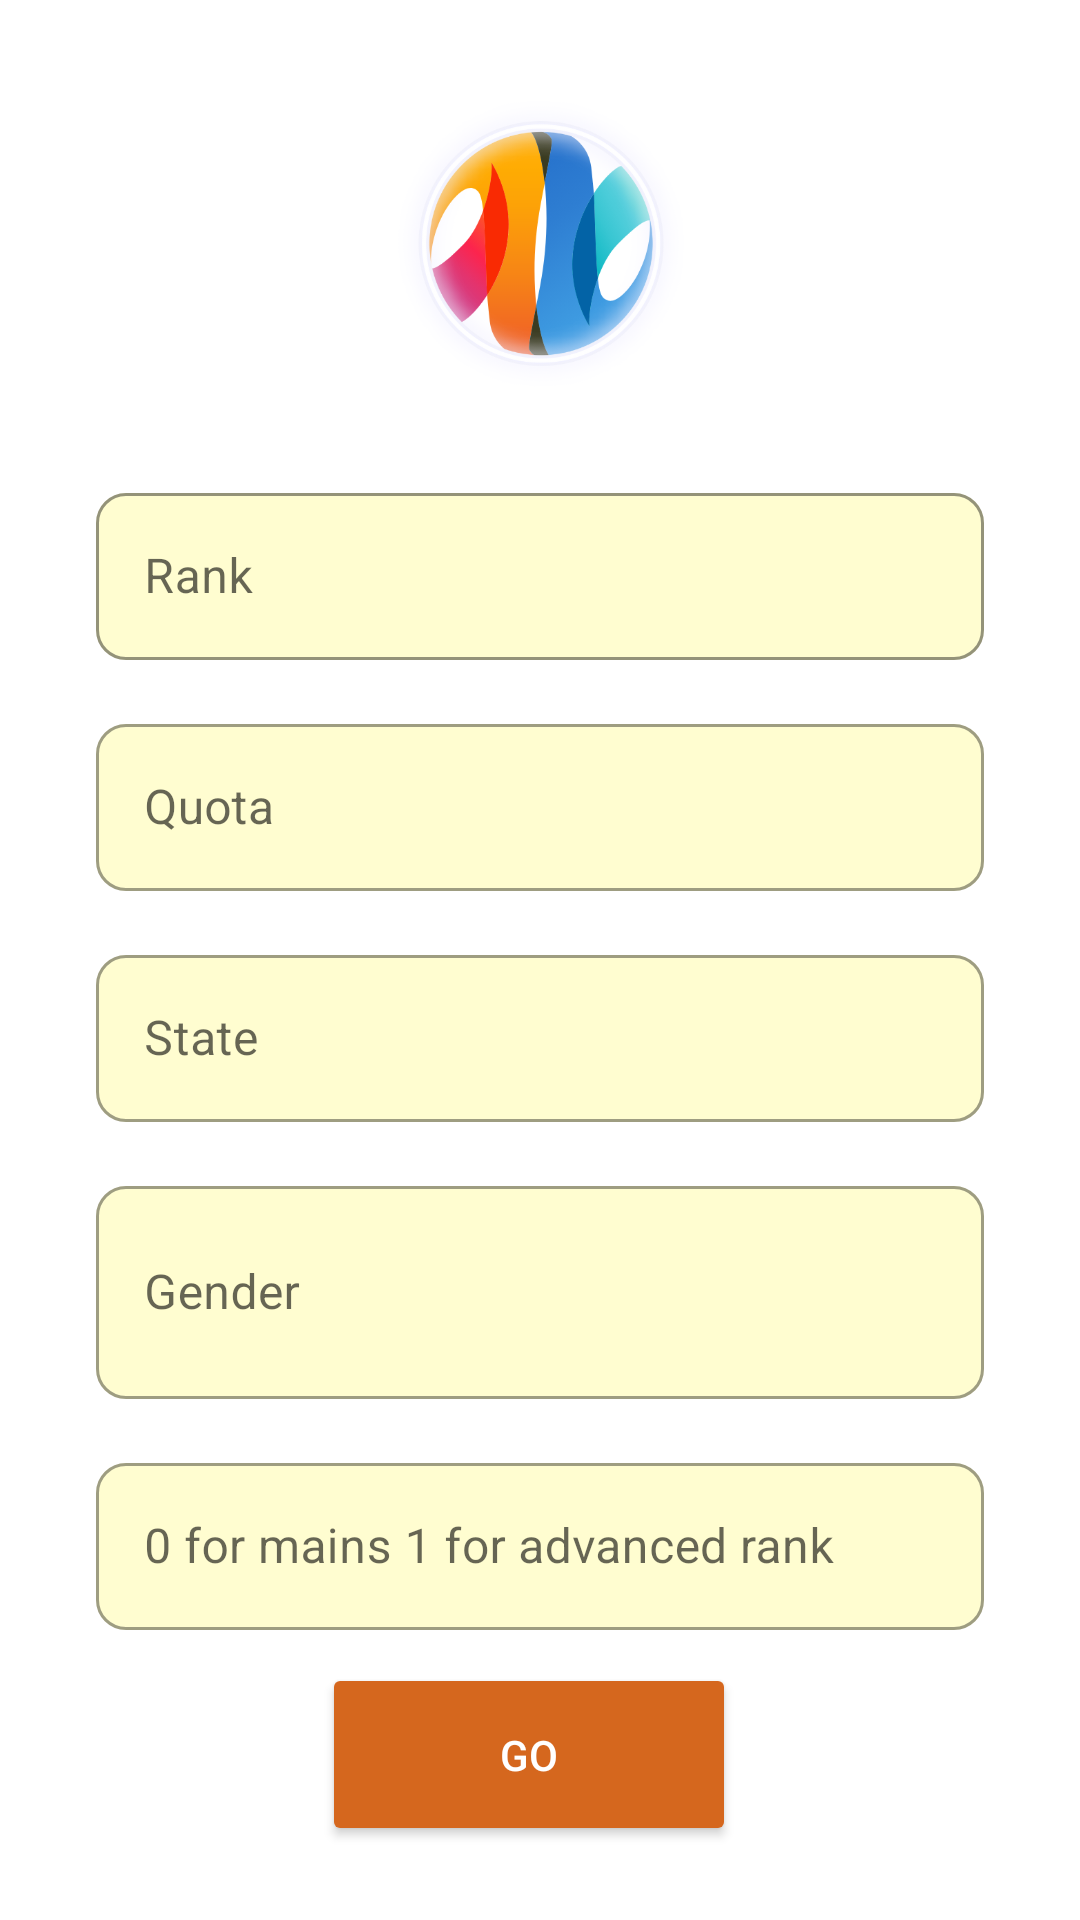

Android layout source for this screen:
<!-- AndroidManifest.xml: application theme Theme.Cp3 -->
<!-- res/layout/activity_main.xml -->
<?xml version="1.0" encoding="utf-8"?>
<androidx.constraintlayout.widget.ConstraintLayout xmlns:android="http://schemas.android.com/apk/res/android"
    xmlns:app="http://schemas.android.com/apk/res-auto"
    xmlns:tools="http://schemas.android.com/tools"
    android:layout_width="match_parent"
    android:layout_height="match_parent"
    android:background="@drawable/im3"
    tools:context=".MainActivity">

    <Button
        android:id="@+id/button"
        android:layout_width="138dp"
        android:layout_height="61dp"
        android:backgroundTint="#D5671E"
        android:onClick="call"
        android:text="GO"
        android:textColor="@color/white"
        app:layout_constraintBottom_toBottomOf="parent"
        app:layout_constraintEnd_toEndOf="parent"
        app:layout_constraintHorizontal_bias="0.484"
        app:layout_constraintStart_toStartOf="parent"
        app:layout_constraintTop_toBottomOf="@+id/till5"
        app:layout_constraintVertical_bias="0.31" />

    <com.google.android.material.textfield.TextInputLayout
        android:id="@+id/till1"
        style="@style/Widget.MaterialComponents.TextInputLayout.OutlinedBox"
        android:layout_width="match_parent"
        android:layout_height="wrap_content"
        android:layout_marginStart="32dp"
        android:layout_marginTop="20dp"
        android:layout_marginEnd="32dp"
        android:hint="Rank"
        app:boxBackgroundColor="@color/cream"
        app:boxCornerRadiusBottomEnd="10dp"
        app:boxCornerRadiusBottomStart="10dp"
        app:boxCornerRadiusTopEnd="10dp"
        app:boxCornerRadiusTopStart="10dp"
        app:boxStrokeColor="@color/white"
        app:counterTextColor="@color/white"
        app:errorTextColor="@color/white"
        app:hintTextColor="@color/white"
        app:layout_constraintEnd_toEndOf="parent"
        app:layout_constraintStart_toStartOf="parent"
        app:layout_constraintTop_toBottomOf="@+id/imageView3">

        <com.google.android.material.textfield.TextInputEditText
            android:id="@+id/tiet1"
            android:layout_width="match_parent"
            android:layout_height="wrap_content"
            android:inputType="number"
            android:maxLength="6" />
    </com.google.android.material.textfield.TextInputLayout>

    <com.google.android.material.textfield.TextInputLayout
        android:id="@+id/till2"
        style="@style/Widget.MaterialComponents.TextInputLayout.OutlinedBox"
        android:layout_width="match_parent"
        android:layout_height="wrap_content"
        android:layout_marginStart="32dp"
        android:layout_marginTop="16dp"
        android:layout_marginEnd="32dp"
        android:hint="Quota"
        app:boxBackgroundColor="@color/cream"
        app:boxCornerRadiusBottomEnd="10dp"
        app:boxCornerRadiusBottomStart="10dp"
        app:boxCornerRadiusTopEnd="10dp"
        app:boxCornerRadiusTopStart="10dp"
        app:counterMaxLength="20"
        app:counterTextColor="@color/white"
        app:errorTextColor="@color/white"
        app:hintTextColor="@color/white"
        app:layout_constraintEnd_toEndOf="parent"
        app:layout_constraintStart_toStartOf="parent"
        app:layout_constraintTop_toBottomOf="@+id/till1">

        <com.google.android.material.textfield.TextInputEditText
            android:id="@+id/tiet2"
            android:layout_width="match_parent"
            android:layout_height="wrap_content"
            android:inputType="text"
            android:maxLength="20"
            android:maxLines="1" />
    </com.google.android.material.textfield.TextInputLayout>

    <com.google.android.material.textfield.TextInputLayout
        android:id="@+id/till3"
        style="@style/Widget.MaterialComponents.TextInputLayout.OutlinedBox"
        android:layout_width="match_parent"
        android:layout_height="wrap_content"
        android:layout_marginStart="32dp"
        android:layout_marginTop="16dp"
        android:layout_marginEnd="32dp"
        android:hint="State"
        app:boxBackgroundColor="@color/cream"
        app:boxCornerRadiusBottomEnd="10dp"
        app:boxCornerRadiusBottomStart="10dp"
        app:boxCornerRadiusTopEnd="10dp"
        app:boxCornerRadiusTopStart="10dp"
        app:counterMaxLength="20"
        app:counterTextColor="@color/white"
        app:errorTextColor="@color/white"
        app:hintTextColor="@color/white"
        app:layout_constraintEnd_toEndOf="parent"
        app:layout_constraintStart_toStartOf="parent"
        app:layout_constraintTop_toBottomOf="@+id/till2">

        <com.google.android.material.textfield.TextInputEditText
            android:id="@+id/tiet3"
            android:layout_width="match_parent"
            android:layout_height="wrap_content"
            android:inputType="text"
            android:maxLength="20"
            android:maxLines="1" />
    </com.google.android.material.textfield.TextInputLayout>

    <com.google.android.material.textfield.TextInputLayout
        android:id="@+id/till4"
        style="@style/Widget.MaterialComponents.TextInputLayout.OutlinedBox"
        android:layout_width="match_parent"
        android:layout_height="wrap_content"
        android:layout_marginStart="32dp"
        android:layout_marginTop="16dp"
        android:layout_marginEnd="32dp"
        android:hint="Gender"
        app:boxBackgroundColor="@color/cream"
        app:boxCornerRadiusBottomEnd="10dp"
        app:boxCornerRadiusBottomStart="10dp"
        app:boxCornerRadiusTopEnd="10dp"
        app:boxCornerRadiusTopStart="10dp"
        app:counterMaxLength="20"
        app:counterTextColor="@color/white"
        app:errorTextColor="@color/white"
        app:hintTextColor="@color/white"
        app:layout_constraintEnd_toEndOf="parent"
        app:layout_constraintStart_toStartOf="parent"
        app:layout_constraintTop_toBottomOf="@+id/till3">

        <com.google.android.material.textfield.TextInputEditText
            android:id="@+id/tiet4"
            android:layout_width="match_parent"
            android:layout_height="71dp"
            android:inputType="text"
            android:maxLength="20"
            android:maxLines="1" />
    </com.google.android.material.textfield.TextInputLayout>

    <ImageView
        android:id="@+id/imageView3"
        android:layout_width="149dp"
        android:layout_height="115dp"
        android:layout_marginStart="131dp"
        android:layout_marginTop="24dp"
        android:layout_marginEnd="131dp"
        app:layout_constraintEnd_toEndOf="parent"
        app:layout_constraintStart_toStartOf="parent"
        app:layout_constraintTop_toTopOf="parent"
        app:srcCompat="@drawable/exi" />

    <com.google.android.material.textfield.TextInputLayout
        android:id="@+id/till5"
        style="@style/Widget.MaterialComponents.TextInputLayout.OutlinedBox"
        android:layout_width="match_parent"
        android:layout_height="wrap_content"
        android:layout_marginStart="32dp"
        android:layout_marginTop="16dp"
        android:layout_marginEnd="32dp"
        android:hint="0 for mains 1 for advanced rank"
        app:boxBackgroundColor="@color/cream"
        app:boxCornerRadiusBottomEnd="10dp"
        app:boxCornerRadiusBottomStart="10dp"
        app:boxCornerRadiusTopEnd="10dp"
        app:boxCornerRadiusTopStart="10dp"
        app:counterTextColor="@color/white"
        app:errorTextColor="@color/white"
        app:hintTextColor="@color/white"
        app:layout_constraintEnd_toEndOf="parent"
        app:layout_constraintStart_toStartOf="parent"
        app:layout_constraintTop_toBottomOf="@+id/till4">

        <com.google.android.material.textfield.TextInputEditText
            android:id="@+id/tiet5"
            android:layout_width="match_parent"
            android:layout_height="wrap_content"
            android:inputType="number"
            android:maxLength="1" />
    </com.google.android.material.textfield.TextInputLayout>


</androidx.constraintlayout.widget.ConstraintLayout>
<!-- resources referenced by this layout -->
<resources>
  <color name="cream">#FFFDD0</color>
  <color name="white">#FFFFFFFF</color>
  <!-- drawable exi: jpg bitmap (drawable-v24, 127320 bytes) -->
  <style name="Theme.Cp3" parent="Theme.MaterialComponents.DayNight.DarkActionBar">
          
          <item name="colorPrimary">@color/black</item>
          <item name="colorPrimaryVariant">@color/purple_700</item>
          <item name="colorOnPrimary">@color/white</item>
          
          <item name="colorSecondary">@color/teal_200</item>
          <item name="colorSecondaryVariant">@color/teal_700</item>
          <item name="colorOnSecondary">@color/black</item>
          
          <item name="android:statusBarColor" tools:targetApi="l">?attr/colorPrimaryVariant</item>
          
      </style>
  <color name="black">#FF000000</color>
  <color name="purple_700">#FF3700B3</color>
  <color name="teal_200">#FF03DAC5</color>
  <color name="teal_700">#FF018786</color>
</resources>
